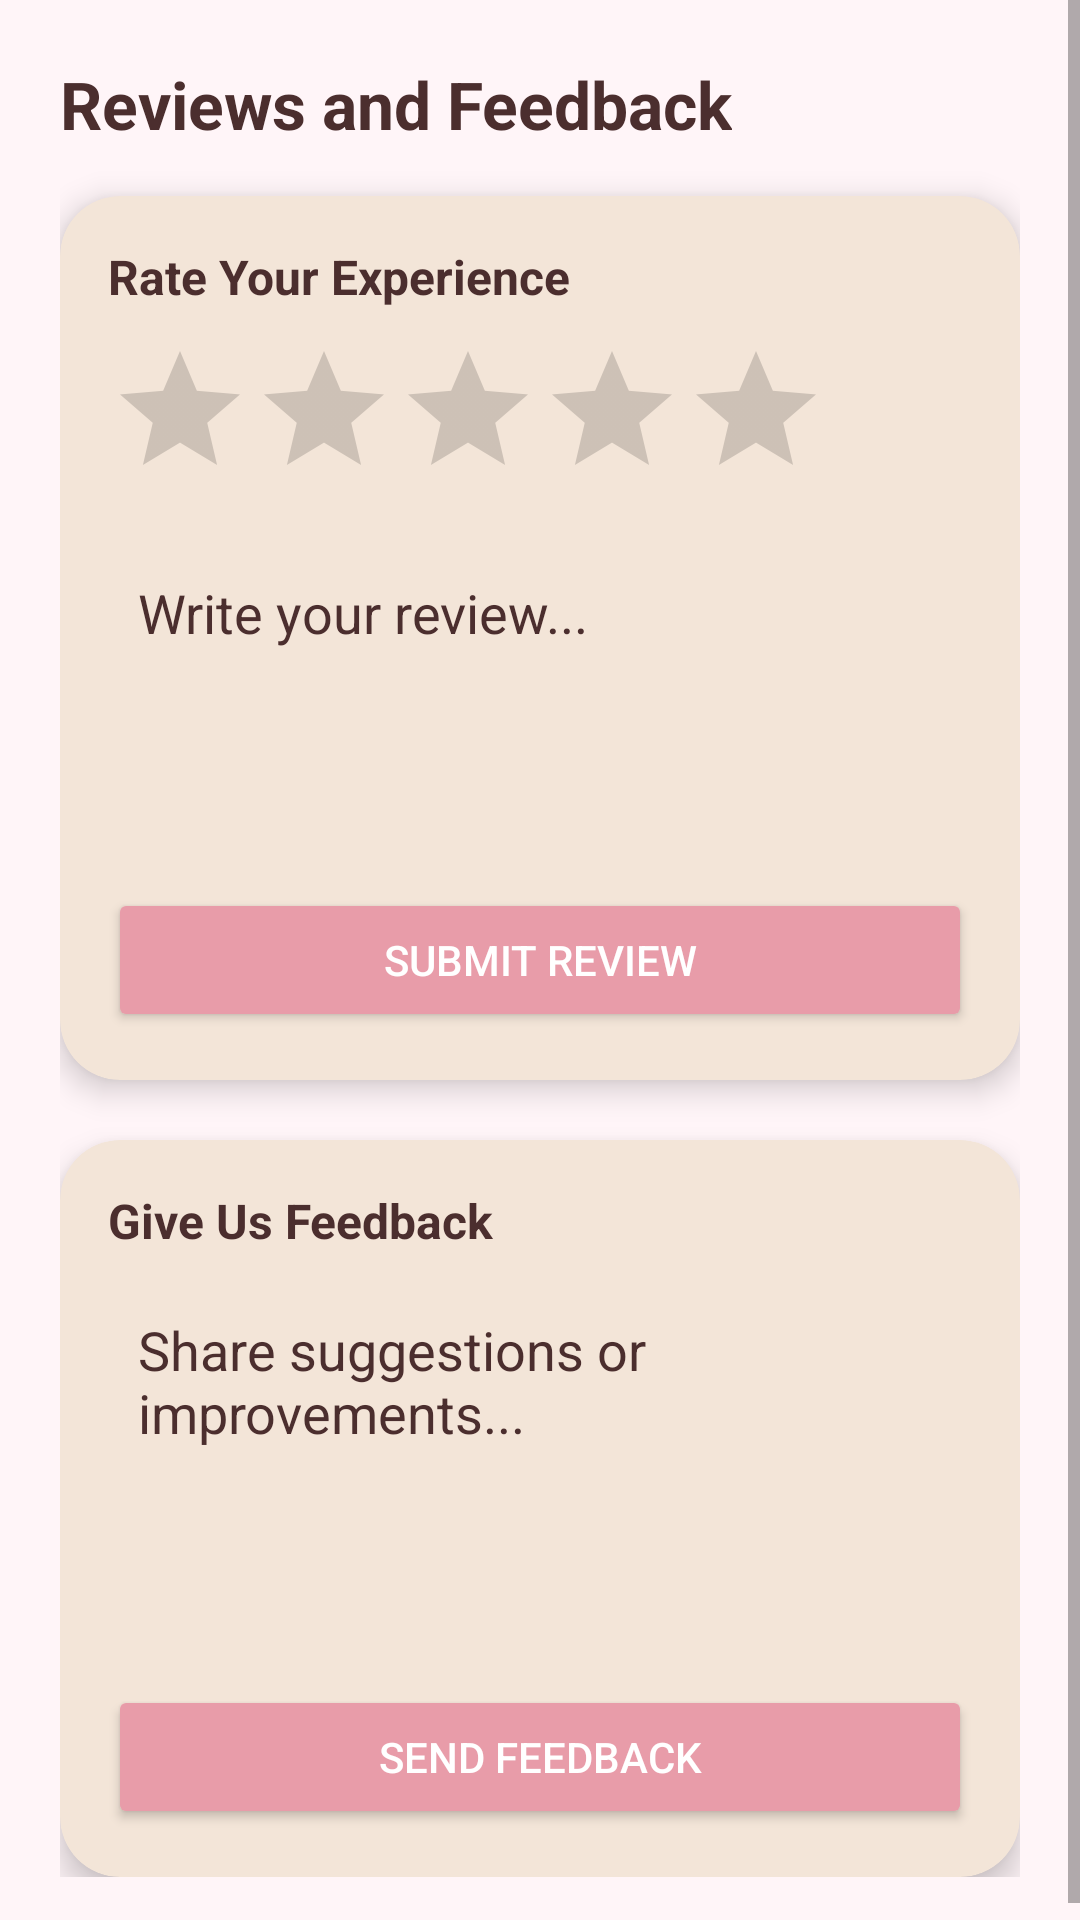

Reconstruct the res/layout file that produces this screen, plus the resources it refers to.
<!-- AndroidManifest.xml: application theme Theme.Kotlinproject -->
<!-- res/layout/activity_review_feedback.xml -->
<?xml version="1.0" encoding="utf-8"?>
<ScrollView xmlns:android="http://schemas.android.com/apk/res/android"
    xmlns:app="http://schemas.android.com/apk/res-auto"
    android:layout_width="match_parent"
    android:layout_height="match_parent"
    android:background="@color/lightPinkBg">

    <LinearLayout
        android:layout_width="match_parent"
        android:layout_height="wrap_content"
        android:orientation="vertical"
        android:padding="20dp">

        
        <TextView
            android:layout_width="wrap_content"
            android:layout_height="wrap_content"
            android:text="Reviews and Feedback"
            android:textSize="22sp"
            android:textStyle="bold"
            android:textColor="@color/dark_brown"
            android:layout_marginBottom="16dp" />

        
        <androidx.cardview.widget.CardView
            android:layout_width="match_parent"
            android:layout_height="wrap_content"
            android:layout_marginBottom="20dp"
            app:cardCornerRadius="20dp"
            app:cardElevation="6dp"
            android:backgroundTint="@color/creamNude">

            <LinearLayout
                android:layout_width="match_parent"
                android:layout_height="wrap_content"
                android:orientation="vertical"
                android:padding="16dp">

                <TextView
                    android:layout_width="wrap_content"
                    android:layout_height="wrap_content"
                    android:text="Rate Your Experience"
                    android:textStyle="bold"
                    android:textSize="16sp"
                    android:textColor="@color/dark_brown"
                    android:layout_marginBottom="10dp"/>

                <RatingBar
                    android:id="@+id/ratingBar"
                    android:layout_width="wrap_content"
                    android:layout_height="wrap_content"
                    android:numStars="5"
                    android:stepSize="1"
                    android:progressTint="@color/deepPink"
                    android:layout_marginBottom="12dp"/>

                <EditText
                    android:id="@+id/etReview"
                    android:layout_width="match_parent"
                    android:layout_height="100dp"
                    android:hint="Write your review..."
                    android:background="@android:color/transparent"
                    android:textColor="@color/dark_brown"
                    android:textColorHint="@color/dark_brown"
                    android:padding="10dp"
                    android:gravity="top"
                    android:backgroundTint="@color/deepPink"/>

                <Button
                    android:id="@+id/btnSubmitReview"
                    android:layout_width="match_parent"
                    android:layout_height="wrap_content"
                    android:text="Submit Review"
                    android:textColor="@android:color/white"
                    android:layout_marginTop="14dp"
                    android:backgroundTint="@color/rosePink"
                    android:padding="12dp"/>
            </LinearLayout>
        </androidx.cardview.widget.CardView>

        
        <androidx.cardview.widget.CardView
            android:layout_width="match_parent"
            android:layout_height="wrap_content"
            app:cardCornerRadius="20dp"
            app:cardElevation="6dp"
            android:backgroundTint="@color/creamNude">

            <LinearLayout
                android:layout_width="match_parent"
                android:layout_height="wrap_content"
                android:orientation="vertical"
                android:padding="16dp">

                <TextView
                    android:layout_width="wrap_content"
                    android:layout_height="wrap_content"
                    android:text="Give Us Feedback"
                    android:textStyle="bold"
                    android:textSize="16sp"
                    android:textColor="@color/dark_brown"
                    android:layout_marginBottom="10dp"/>

                <EditText
                    android:id="@+id/etFeedback"
                    android:layout_width="match_parent"
                    android:layout_height="120dp"
                    android:hint="Share suggestions or improvements..."
                    android:background="@android:color/transparent"
                    android:textColor="@color/dark_brown"
                    android:textColorHint="@color/dark_brown"
                    android:padding="10dp"
                    android:gravity="top"
                    android:backgroundTint="@color/deepPink"/>

                <Button
                    android:id="@+id/btnSubmitFeedback"
                    android:layout_width="match_parent"
                    android:layout_height="wrap_content"
                    android:text="Send Feedback"
                    android:textColor="@android:color/white"
                    android:layout_marginTop="14dp"
                    android:backgroundTint="@color/rosePink"
                    android:padding="12dp"/>
            </LinearLayout>
        </androidx.cardview.widget.CardView>

    </LinearLayout>
</ScrollView>
<!-- resources referenced by this layout -->
<resources>
  <color name="creamNude">#F3E5D8</color>
  <color name="dark_brown">#4B2E2E</color>
  <color name="deepPink">#C75C8A</color>
  <color name="lightPinkBg">#FFF5F8</color>
  <color name="rosePink">#E89CA9</color>
  <style name="Theme.Kotlinproject" parent="Theme.MaterialComponents.DayNight.NoActionBar">
  
          
          <item name="colorPrimary">@color/roseGold</item>
          <item name="colorPrimaryVariant">@color/deepPink</item>
          <item name="colorOnPrimary">@color/white</item>
  
          
          <item name="colorSecondary">@color/creamNude</item>
          <item name="colorSecondaryVariant">@color/roseGold</item>
          <item name="colorOnSecondary">@color/warmBrown</item>
  
          
          <item name="android:colorBackground">@color/lightPinkBg</item>
          <item name="colorSurface">@color/creamNude</item>
          <item name="colorOnSurface">@color/warmBrown</item>
  
          
          <item name="android:statusBarColor">@color/deepPink</item>
  
      </style>
  <color name="roseGold">#B76E79</color>
  <color name="white">#FFFFFFFF</color>
  <color name="warmBrown">#7D5A5A</color>
</resources>
